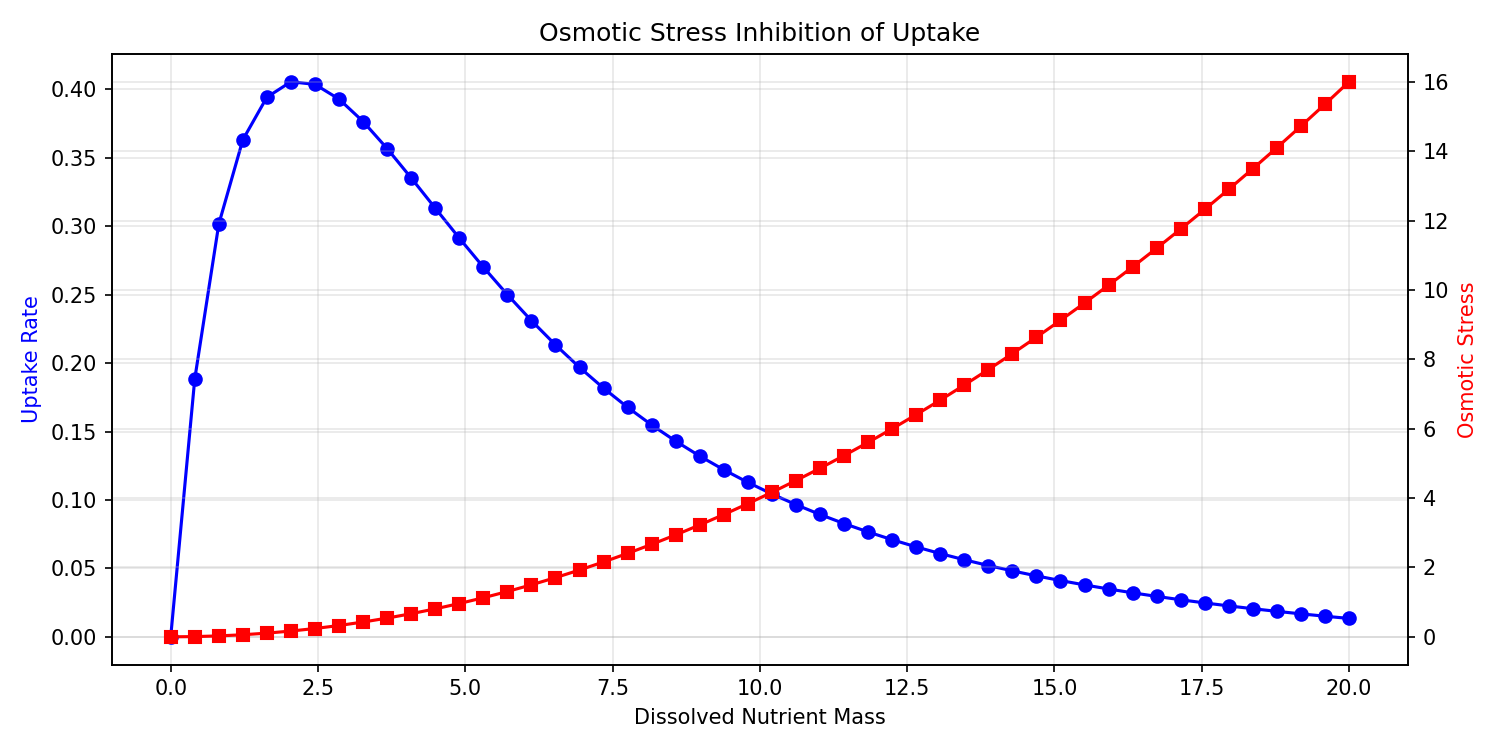

The table this chart was drawn from, first rows:
dissolved_mass, uptake, osmotic_stress
0.0, 0.0, 0.0
0.4082, 0.1884, 0.006664
0.8163, 0.3015, 0.02666
1.224, 0.3631, 0.05998
1.633, 0.3942, 0.1066
2.041, 0.4055, 0.1666
2.449, 0.4036, 0.2399
2.857, 0.3928, 0.3265
3.265, 0.3765, 0.4265
3.673, 0.3567, 0.5398
4.082, 0.3352, 0.6664
4.49, 0.3132, 0.8063
4.898, 0.2913, 0.9596
5.306, 0.2701, 1.126
5.714, 0.25, 1.306
6.122, 0.231, 1.499
6.531, 0.2133, 1.706
6.939, 0.1968, 1.926
7.347, 0.1817, 2.159
7.755, 0.1677, 2.406
8.163, 0.1548, 2.666
8.571, 0.1429, 2.939
8.98, 0.132, 3.225
9.388, 0.122, 3.525
9.796, 0.1128, 3.838
10.2, 0.1044, 4.165
10.61, 0.09657, 4.505
11.02, 0.08939, 4.858
11.43, 0.08275, 5.224
11.84, 0.07662, 5.604
12.24, 0.07095, 5.998
12.65, 0.0657, 6.404
13.06, 0.06083, 6.824
13.47, 0.05631, 7.257
13.88, 0.0521, 7.703
14.29, 0.04818, 8.163
14.69, 0.04453, 8.636
15.1, 0.04112, 9.123
15.51, 0.03793, 9.623
15.92, 0.03495, 10.14
16.33, 0.03216, 10.66
16.73, 0.02954, 11.2
17.14, 0.02708, 11.76
17.55, 0.02477, 12.32
17.96, 0.02259, 12.9
18.37, 0.02054, 13.49
18.78, 0.01861, 14.1
19.18, 0.01679, 14.72
19.59, 0.01506, 15.35
20.0, 0.01343, 16.0
